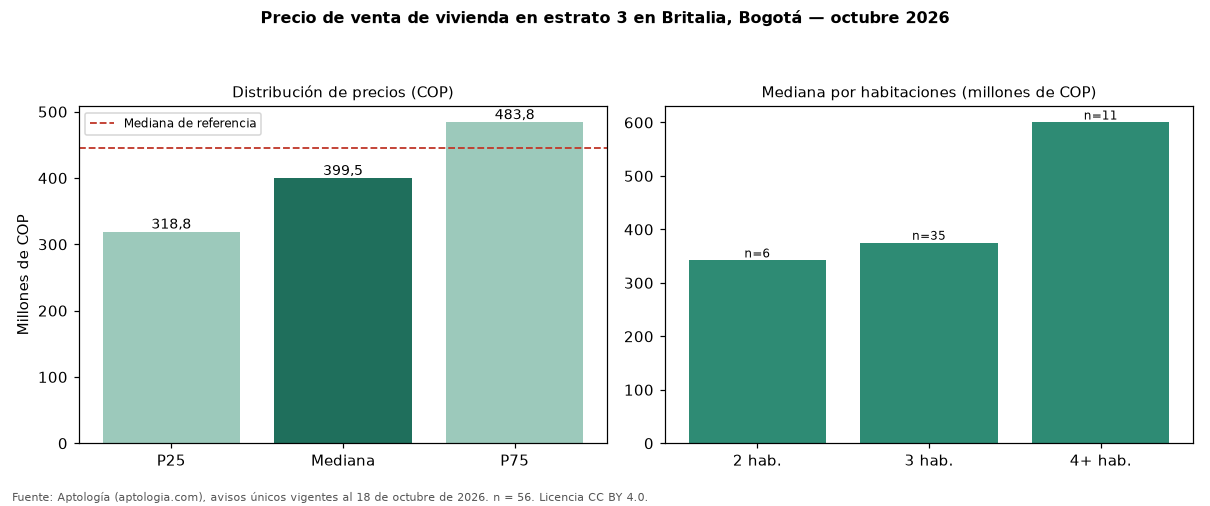

The data file committed next to this chart (first rows):
seccion, metrica, valor_cop, n
precio, p25, 318750000, 56
precio, mediana, 399500000, 56
precio, p75, 483750000, 56
cop_por_m2, p25, 4822890, 56
cop_por_m2, mediana, 5475269, 56
cop_por_m2, p75, 6414191, 56
area, area_mediana_m2, 69.0, 56
habitaciones, 1, 230000000, 3
habitaciones, 2, 342000000, 6
habitaciones, 3, 375000000, 35
habitaciones, 4+, 600000000, 11
administracion, mediana, 353000, 45
estrato, moda, 3, 
parqueadero, porcentaje_con_parqueadero, 82.1, 56
referencia, mediana_referencia, 445000000, 98
referencia, mediana_cop_por_m2_referencia, 5448851, 98
